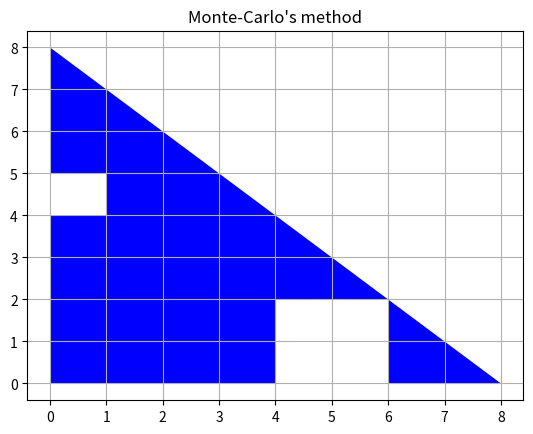

The matplotlib source for this figure:
import math
import os
import matplotlib.pyplot as plt
import numpy as np
import random as rand




IN=0
OUT=20


ax=plt.subplots()

plt.fill([0,8,0,0],[0,0,8,0],'b')
plt.fill([0,1,1,0],[4,4,5,5],'w')
plt.fill([4,6,6,4],[0,0,2,2],'w')

for i in range(0,OUT):
    xEx=rand.randrange(0,8)
    yEx=rand.randrange(0,8)
    print('x=',xEx,'y=',yEx)

    if xEx+yEx <=8:
        print('Point in range -x+8 ')
        if xEx+yEx >= 1:
            print('Point in range -x+8 without small kvadrat')
            if xEx+yEx >=4:
                print('Point ...tra-ta-ta big kvadrat')
                IN+=1

S=(64*IN)/OUT
print('S=',S)
    # S fig= S kv * IN / H*W


plt.title("Monte-Carlo's method")
plt.grid(True)

plt.show()
